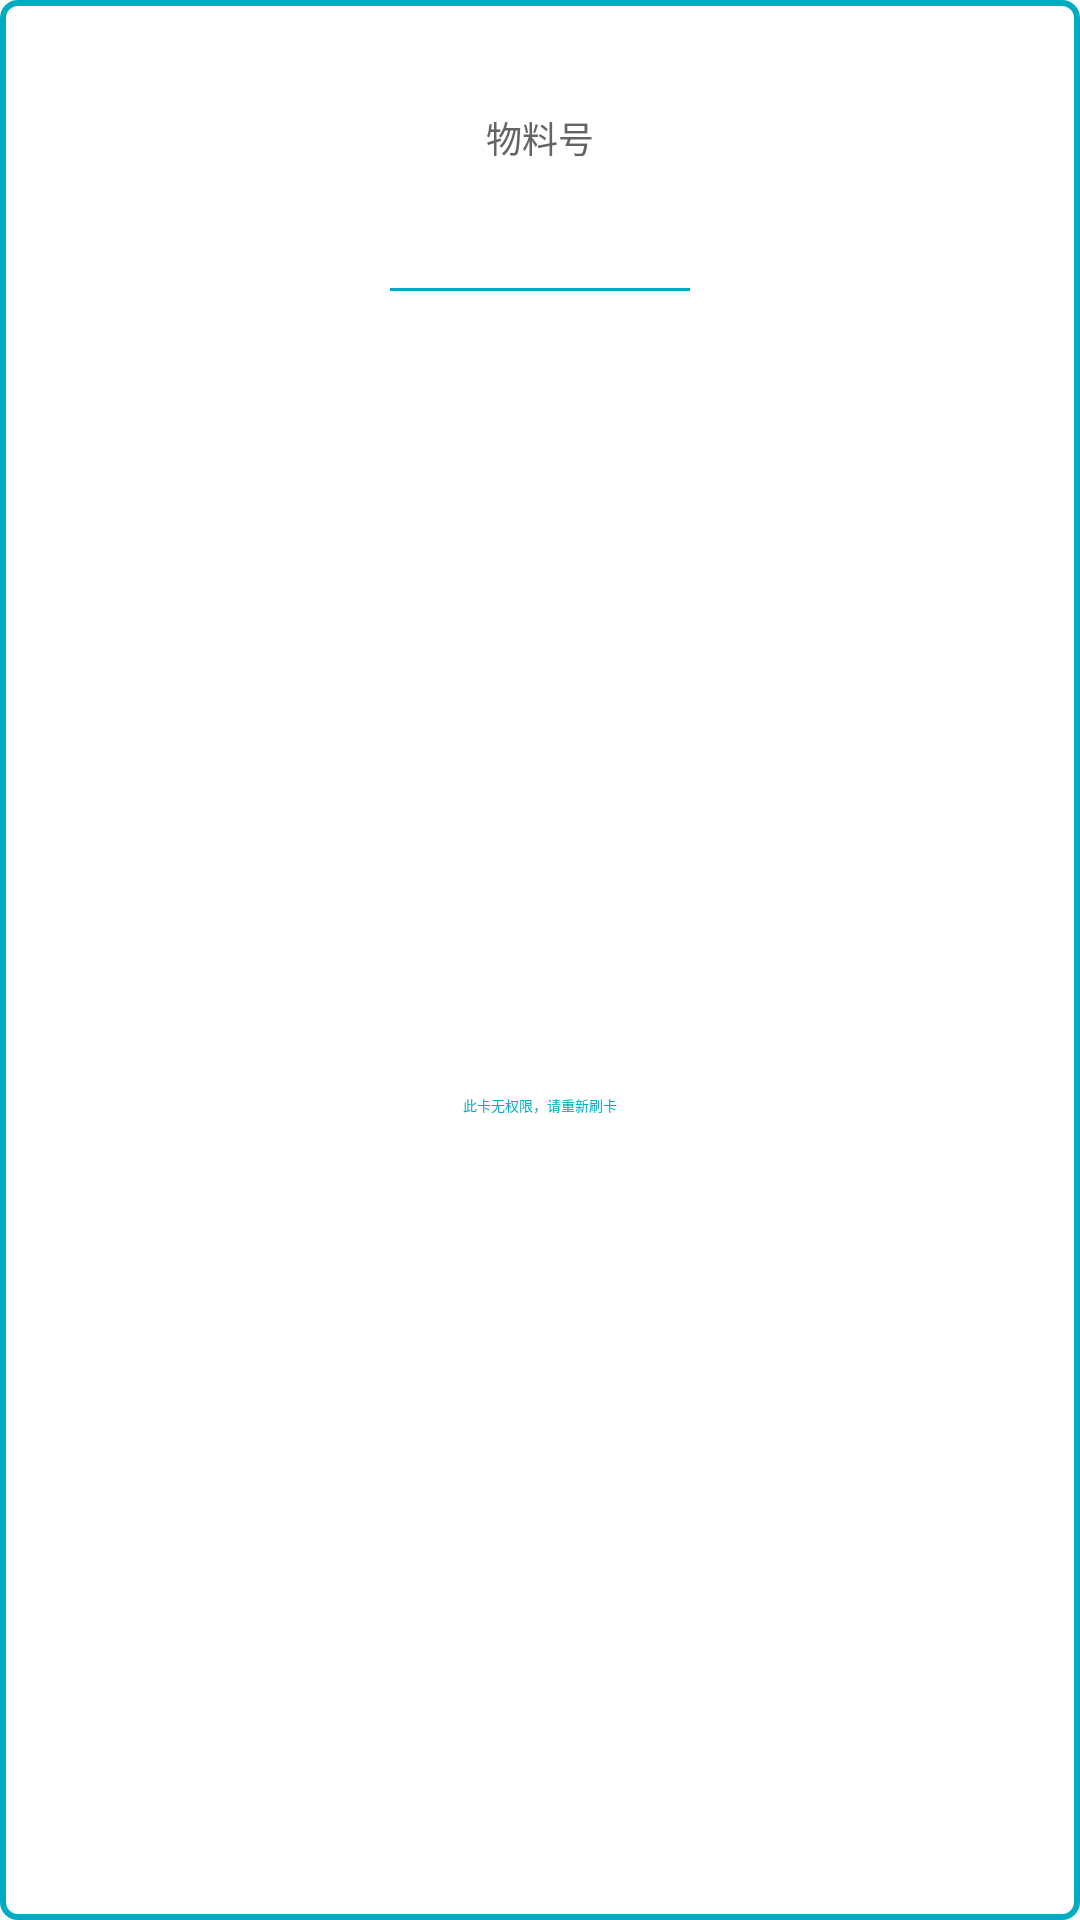

Here is an Android app screen rendered from its layout file. Give the layout XML and the strings, colors and styles it references.
<!-- AndroidManifest.xml: application theme app_theme -->
<!-- res/layout/rv_nomal_content_item.xml -->
<?xml version="1.0" encoding="utf-8"?>
<LinearLayout xmlns:android="http://schemas.android.com/apk/res/android"
    android:layout_width="120dp"
    android:layout_height="144dp"
    android:layout_marginStart="18dp"
    android:layout_marginTop="24dp"
    android:id="@+id/ll_drug_bg"
    android:background="@drawable/app_shape_white_radius_10"
    android:orientation="vertical">

    <TextView
        android:id="@+id/tv_DrugNo"
        android:layout_width="match_parent"
        android:layout_height="40dp"
        android:layout_marginStart="2dp"
        android:layout_marginTop="2dp"
        android:gravity="center"
        android:text="批次"
        android:textColor="@color/app_color_646464"
        android:textSize="12sp"
        android:visibility="gone" />


    <TextView
        android:id="@+id/tv_DrugName"
        android:layout_width="match_parent"
        android:layout_height="88dp"
        android:paddingStart="2dp"
        android:paddingEnd="2dp"
        android:focusableInTouchMode="true"
        android:gravity="center"
        android:text="物料号"
        android:textColor="@color/app_color_646464"
        android:textSize="12sp" />

    <View
        android:id="@+id/v_line"
        android:layout_width="100dp"
        android:layout_height="1dp"
        android:layout_gravity="center_horizontal"
        android:layout_marginStart="10dp"
        android:layout_marginTop="6dp"
        android:layout_marginEnd="10dp"
        android:background="@color/app_item_line" />

    <TextView
        android:id="@+id/tv_DrugNumber"
        android:layout_width="match_parent"
        android:layout_height="match_parent"
        android:layout_marginTop="2dp"
        android:gravity="center"
        android:text="@string/login_tip_hfc_fail"
        android:textColor="@color/app_item_line"
        android:textSize="14px" />

</LinearLayout>
<!-- resources referenced by this layout -->
<resources>
  <color name="app_color_646464">#646464</color>
  <color name="app_item_line">#00ACC1</color>
  <!-- drawable app_shape_white_radius_10 (drawable) -->
  <?xml version="1.0" encoding="utf-8"?>
  <shape xmlns:android="http://schemas.android.com/apk/res/android"
      android:shape="rectangle">
      
      
      
      
      
      
      <solid android:color="#ffffff"/>
      <corners android:radius="5dip"/>
      <stroke android:width="2dp" android:color="#00ACC1"/>
      <padding
          android:left="2dp"
          android:top="2dp"
          android:right="2dp"
          android:bottom="2dp" />
  </shape>
  <string name="login_tip_hfc_fail">此卡无权限，请重新刷卡</string>
  <style name="app_theme" parent="Theme.MaterialComponents.DayNight.NoActionBar.Bridge">
          
          <item name="colorOnPrimary">@color/app_white</item>
          
          <item name="android:statusBarColor" tools:targetApi="l">?attr/colorPrimaryVariant</item>
  
          <item name="android:textSize">10sp</item>
  
          
          <item name="android:windowFullscreen">true</item>
          
          <item name="android:windowNoTitle">true</item>
  
          
      </style>
  <color name="app_white">#FFFFFFFF</color>
</resources>
